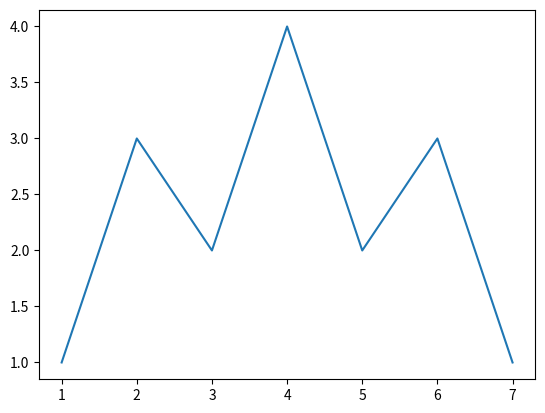
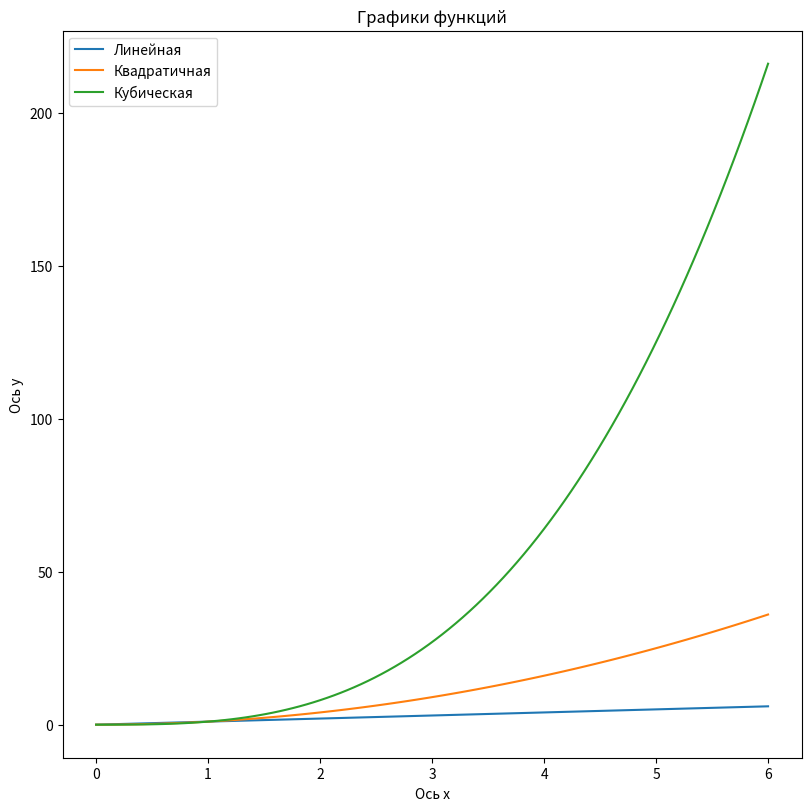
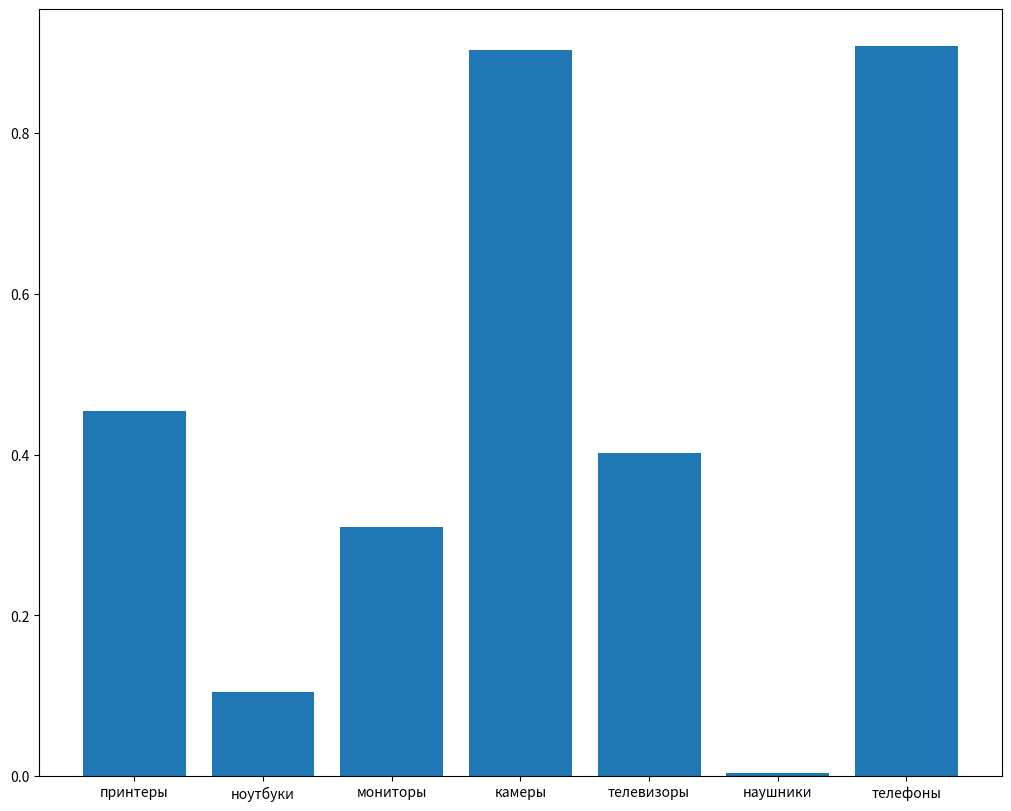

These charts were generated, in order, by the following Python code:
import matplotlib.pyplot as plt
import numpy as np

# Библиотека matplotlib

# Создание простого графика
fig_1, ax = plt.subplots()
ax.plot([1, 2, 3, 4, 5, 6, 7], [1, 3, 2, 4, 2, 3, 1])
plt.show()

# Создание графиков функций
x = np.linspace(0, 6, 100)

fig_2, ax = plt.subplots(figsize=(8, 8), layout='constrained')
ax.plot(x, x, label='Линейная')
ax.plot(x, x**2, label='Квадратичная')
ax.plot(x, x**3, label='Кубическая')
ax.set_xlabel('Ось x')
ax.set_ylabel('Ось y')
ax.set_title('Графики функций')
ax.legend()
plt.show()

# Гистограмма
fig_3, ax = plt.subplots(figsize=(10, 8), layout='constrained')
categories = ['принтеры', 'ноутбуки', 'мониторы', 'камеры', 'телевизоры', 'наушники', 'телефоны']

ax.bar(categories, np.random.rand(len(categories)))
plt.show()

# Библиотека numpy

# Объединение массивов
x = np.array([[1, 2, 3], [4, 5, 6]])
y = np.array([[7, 8, 9]])
z = np.concatenate((x, y), axis=0)
print(z)

# Количество элементов в массиве
print('Количество элементов в массиве: ',z.size)
print()

# Сортировка массива
a = np.array([7, 3, 9, 1, 8, 2, 6, 4, 5])
print(np.sort(a))

